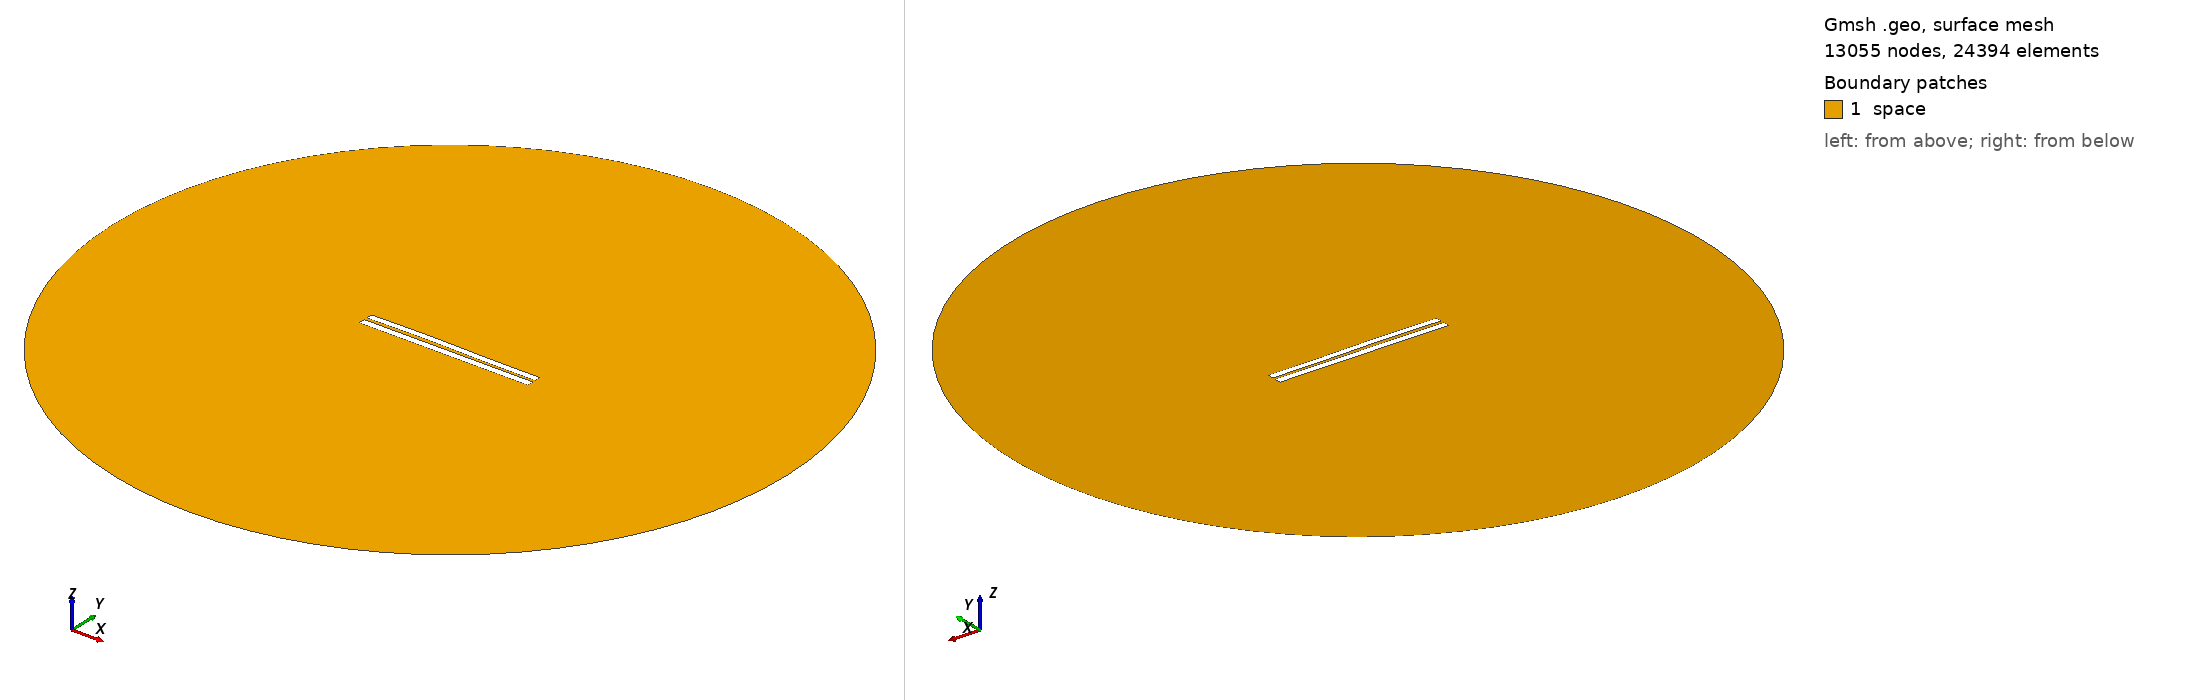

Gmsh geometry script, surface-meshed: 13055 nodes, 24394 surface elements. Boundary patches (legend numbers): 1 space. Left view from above one corner, right view from below the opposite corner. Legend entries are the model's physical surfaces. The drawing asked Gmsh for element sizes between 1% and 20% of the model's largest extent; the script's own settings can give other sizes.

=== 3873.geo (drawn) ===
//---------------------------------------
// Geometry kernel
//---------------------------------------

SetFactory("OpenCASCADE");



//---------------------------------------
// Parameters of the geometry
//---------------------------------------

// Overetch of the upper plate
overetch = 0.125;

// Distance between the plates
distance = 1.75;

// Discretization over the x axis (for the deformation)
nx = 50; 

// Length of the plate
L = 100 - overetch; 

// Number of modes
n = 4; 

// 1st mode coefficient
coeff(1) = -0.15;
beta(1) = 0.596864 * 3.1415926535 / L;

// 2nd mode coefficient
coeff(2) = 0.15;
beta(2) = 1.49418 * 3.1415926535 / L;

// 3rd mode coefficient
coeff(3) = 0.15;
beta(3) = 2.50025 * 3.1415926535 / L;

// 4th mode coefficient
coeff(4) = 0.0;
beta(4) = 3.49999 * 3.1415926535 / L;



//---------------------------------------
// Upper plate (deformed rectangle)
//---------------------------------------

// Coordiantes of the upper plate
xmin = -50;
xmax = 50 - overetch;

// Height of the upper plate
yheight = 4 - 2 * overetch;

// Indexes of the points
UpperID[] = {};
LowerID[] = {};
LeftID[] = {};
RightID[] = {};

// Point index
p = 1;

// Horizontal edges
For i In {1:nx}
    x = xmin + (i-1)*(xmax - xmin)/(nx-1);

    y_bottom = distance / 2 + overetch;
    For j In {1:n}
        C = (Cosh(beta(j)*L) + Cos(beta(j)*L)) / (Sinh(beta(j)*L) + Sin(beta(j)*L));
        y_bottom  = y_bottom + coeff(j) * (Cosh(beta(j)*(x+50)) - Cos(beta(j)*(x+50)) - C * (Sinh(beta(j)*(x+50)) - Sin(beta(j)*(x+50))));
    EndFor

    y_top = y_bottom + yheight;

    Point(p) = {x, y_top, 0, 1.0};
    UpperID[i] = p;
    p = p + 1;

    Point(p) = {x, y_bottom, 0, 1.0};
    LowerID[i] = p;
    p = p + 1;
EndFor

// Create point lists
UpperPts[] = {}; LowerPts[] = {};
For i In {1:nx}
  UpperPts[] += {UpperID[i]};
  LowerPts[] += {LowerID[i]};
EndFor

// Build splines
Spline(1) = {UpperPts[]};
Spline(2) = {LowerPts[]};
Line(3) = {LowerPts[nx-1], UpperPts[nx-1]};
Line(4) = {LowerPts[0], UpperPts[0]};

// Build the plane surface
Curve Loop(1) = {2, 3, -1, -4};
Plane Surface(1) = {1};



//---------------------------------------
// Lower plate (rectangle)
//---------------------------------------

// Vertices
Point(1001) = {-50, -1, 0, 1.0};
Point(1002) = { 50, -1, 0, 1.0};
Point(1003) = { 50,  -5, 0, 1.0};
Point(1004) = {-50,  -5, 0, 1.0};

// Edges
Line(5) = {1001, 1002};
Line(6) = {1002, 1003};
Line(7) = {1003, 1004};
Line(8) = {1004, 1001};

// Plane surface
Line Loop(2) = {5, 6, 7, 8};
Plane Surface(2) = {2}; 



//---------------------------------------
// Outer (fictious) boundary
//---------------------------------------

// Points
Point(1005) = {0, 0, 0};       // Center
Point(1006) = {200, 0, 0};     // Start point
Point(1007) = {0, 200, 0};     // 90 degrees
Point(1008) = {-200, 0, 0};    // 180 degrees
Point(1009) = {0, -200, 0};    // 270 degrees

// Circle arcs (each needs start, center, end)
Circle(9) = {1006, 1005, 1007};
Circle(10) = {1007, 1005, 1008};
Circle(11) = {1008, 1005, 1009};
Circle(12) = {1009, 1005, 1006};

// Plane surface for the entire domain
Curve Loop(3) = {9, 10, 11, 12};
Surface(3) = {3};

// Subtract the plates from the whole domain to obtain the actual domain where we want to solve the equations
BooleanDifference{ Surface{3}; Delete; }{ Surface{1}; Surface{2}; Delete; }




//---------------------------------------
// Transfinite Lines/Curves
//---------------------------------------

// Set the number of points on the boundaries
r = 7;

// Plates
Transfinite Curve {1, 2} = 50*r Using Progression 1;
Transfinite Curve {3, 4} = 2*r Using Progression 1;
Transfinite Line {5, 7} = 50*r Using Progression 1;
Transfinite Line {6, 8} = 2*r Using Progression 1;

// Outer boundary
Transfinite Line {9, 10, 11, 12} = 20 Using Progression 1;



//---------------------------------------
// Physical groups
//---------------------------------------                

// Physical curves (boundaries)
Physical Line("force_segment", 10) = {2};
Physical Line("upper_plate", 11) = {1, 3, 4};
Physical Line("lower_plate", 12) = {5, 6, 7, 8};
Physical Line("boundary", 20) = {9, 10, 11, 12};

// Physical Surfaces
Physical Surface("space", 30) = {3};



//---------------------------------------
// 6. Generate the Mesh
//---------------------------------------

// 2D mesh generation
Mesh 2;
